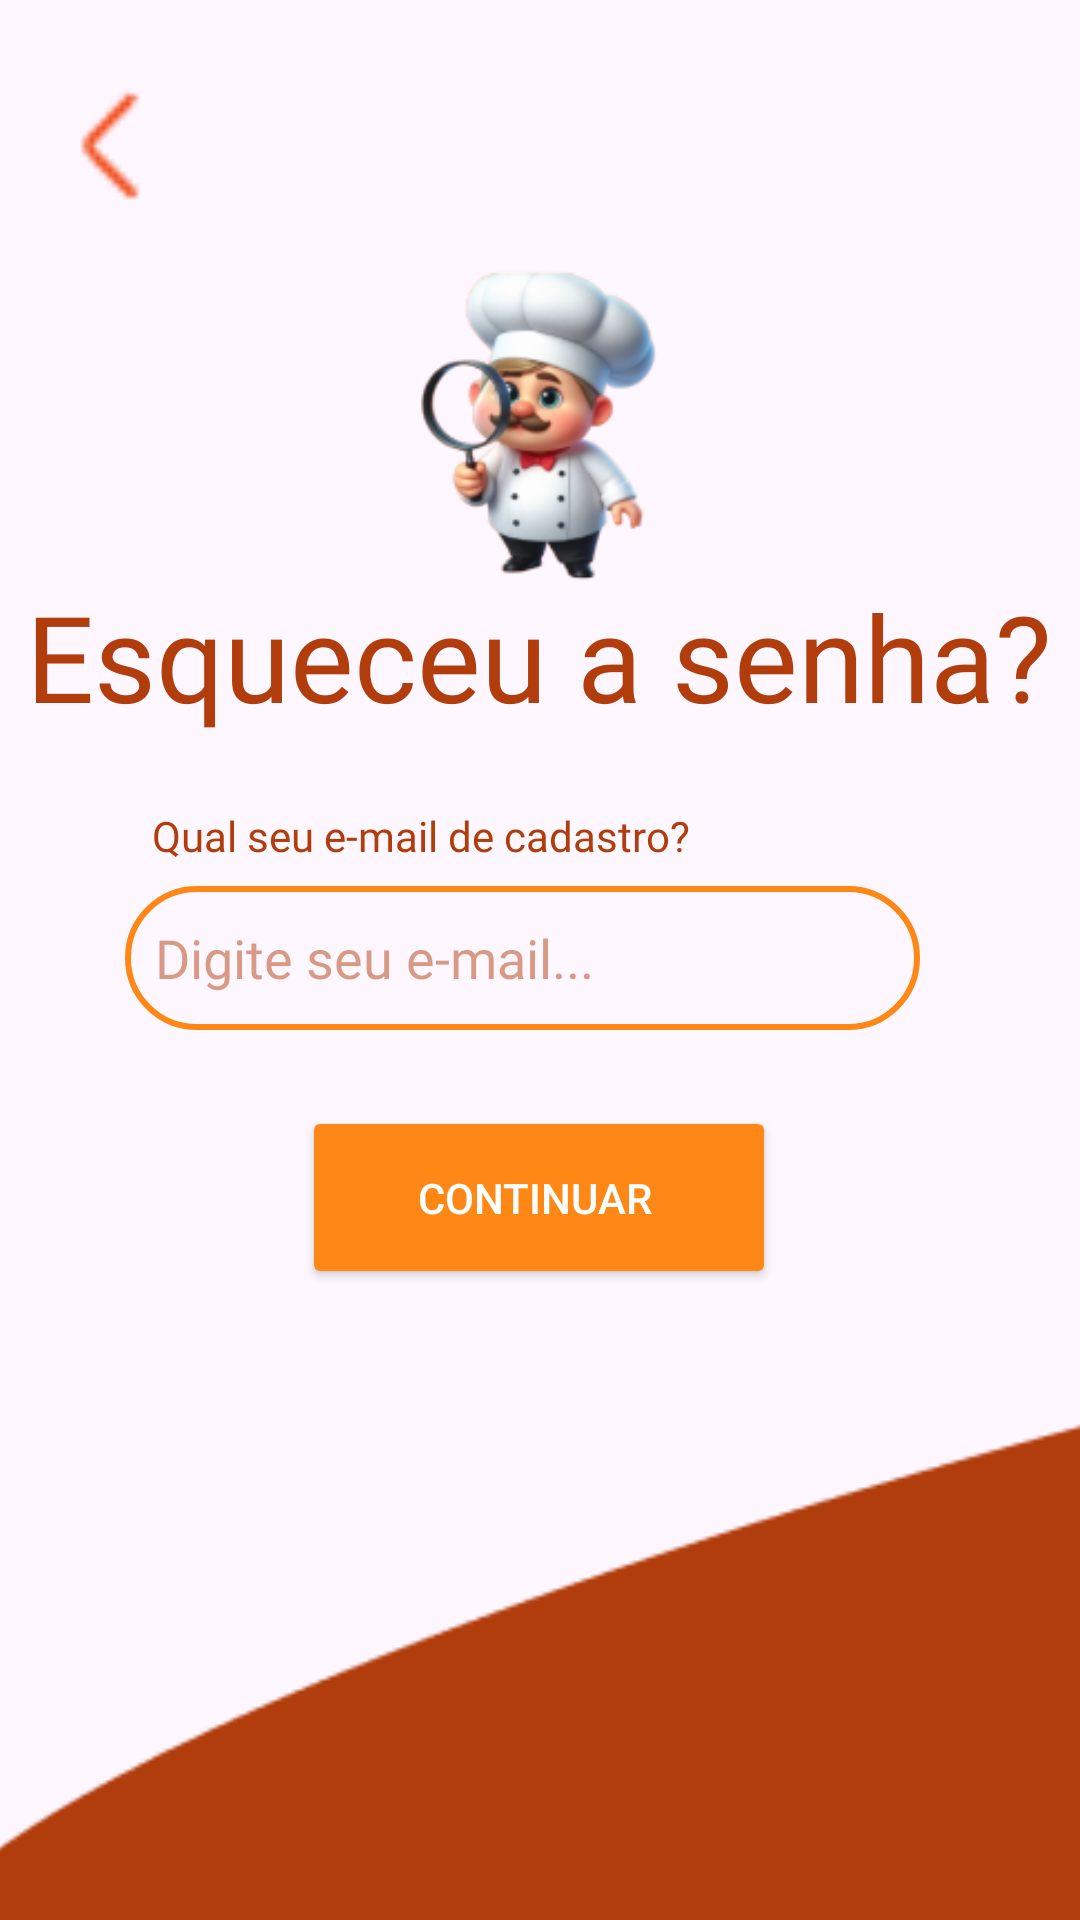

Android layout source for this screen:
<!-- AndroidManifest.xml: application theme Theme.CacaReceitaProj -->
<!-- res/layout/activity_esqueci_senha.xml -->
<?xml version="1.0" encoding="utf-8"?>
<androidx.constraintlayout.widget.ConstraintLayout xmlns:android="http://schemas.android.com/apk/res/android"
    xmlns:app="http://schemas.android.com/apk/res-auto"
    xmlns:tools="http://schemas.android.com/tools"
    android:id="@+id/main"
    android:layout_width="match_parent"
    android:layout_height="match_parent"
    tools:context=".activity.EsqueciSenha">

    <ImageView
        android:id="@+id/sair"
        android:layout_width="48dp"
        android:layout_height="48dp"
        android:onClick="voltarTelaLogin"
        android:contentDescription="voltar para tela inicial(login)"
        app:layout_constraintBottom_toBottomOf="parent"
        app:layout_constraintEnd_toEndOf="parent"
        app:layout_constraintHorizontal_bias="0.044"
        app:layout_constraintStart_toStartOf="parent"
        app:layout_constraintTop_toTopOf="parent"
        app:layout_constraintVertical_bias="0.04"
        app:srcCompat="@drawable/setadesaida" />

    <ImageView
        android:id="@+id/Chefinho"
        android:layout_width="147dp"
        android:layout_height="129dp"
        app:layout_constraintBottom_toBottomOf="parent"
        app:layout_constraintEnd_toEndOf="parent"
        app:layout_constraintHorizontal_bias="0.503"
        app:layout_constraintStart_toStartOf="parent"
        app:layout_constraintTop_toTopOf="parent"
        app:layout_constraintVertical_bias="0.172"
        app:srcCompat="@drawable/chefinho" />

    <ImageView
        android:id="@+id/det1"
        android:layout_width="506dp"
        android:layout_height="195dp"
        app:layout_constraintBottom_toBottomOf="parent"
        app:layout_constraintEnd_toEndOf="parent"
        app:layout_constraintHorizontal_bias="0.124"
        app:layout_constraintStart_toStartOf="parent"
        app:layout_constraintTop_toTopOf="parent"
        app:layout_constraintVertical_bias="1.0"
        app:srcCompat="@drawable/det1" />

    <TextView
        android:id="@+id/textView"
        android:layout_width="wrap_content"
        android:layout_height="wrap_content"
        android:fontFamily="@font/josefin_sans_semibold"
        android:text="Esqueceu a senha?"
        android:textColor="#B13D0C"
        android:textSize="40dp"
        app:layout_constraintBottom_toBottomOf="parent"
        app:layout_constraintEnd_toEndOf="parent"
        app:layout_constraintHorizontal_bias="0.473"
        app:layout_constraintStart_toStartOf="parent"
        app:layout_constraintTop_toTopOf="parent"
        app:layout_constraintVertical_bias="0.327" />

    <TextView
        android:id="@+id/textView2"
        android:layout_width="wrap_content"
        android:layout_height="wrap_content"
        android:fontFamily="@font/josefin_sans_bold"
        android:text=" Qual seu e-mail de cadastro?"
        android:textColor="#B13D0C"
        app:layout_constraintBottom_toBottomOf="parent"
        app:layout_constraintEnd_toEndOf="parent"
        app:layout_constraintHorizontal_bias="0.266"
        app:layout_constraintStart_toStartOf="parent"
        app:layout_constraintTop_toTopOf="parent"
        app:layout_constraintVertical_bias="0.433" />

    <Button
        android:id="@+id/ContinuarVerificar"
        android:layout_width="158dp"
        android:layout_height="61dp"
        android:backgroundTint="#FF8716"
        android:text="Continuar "
        android:textColor="@color/white"
        app:layout_constraintBottom_toBottomOf="parent"
        app:layout_constraintEnd_toEndOf="parent"
        app:layout_constraintHorizontal_bias="0.498"
        app:layout_constraintStart_toStartOf="parent"
        app:layout_constraintTop_toTopOf="parent"
        app:layout_constraintVertical_bias="0.637" />

    <EditText
        android:id="@+id/InputEmailCadastrado"
        android:layout_width="265dp"
        android:layout_height="48dp"
        android:background="@drawable/estiloinput_esqueceusenha"
        android:ems="10"
        android:fontFamily="@font/josefin_sans"
        android:hint="Digite seu e-mail..."
        android:inputType="textEmailAddress"
        android:paddingLeft="10dp"
        android:paddingEnd="10dp"
        android:textColor="#80B13D0C"
        android:textColorHint="#80B13D0C"
        app:layout_constraintBottom_toBottomOf="parent"
        app:layout_constraintEnd_toEndOf="parent"
        app:layout_constraintHorizontal_bias="0.438"
        app:layout_constraintStart_toStartOf="parent"
        app:layout_constraintTop_toTopOf="parent"
        app:layout_constraintVertical_bias="0.499" />
</androidx.constraintlayout.widget.ConstraintLayout>
<!-- resources referenced by this layout -->
<resources>
  <!-- drawable chefinho: png bitmap (drawable, 25013 bytes) -->
  <!-- drawable det1: png bitmap (drawable, 1833 bytes) -->
  <!-- drawable estiloinput_esqueceusenha (drawable) -->
  <?xml version="1.0" encoding="utf-8"?>
  <shape xmlns:android="http://schemas.android.com/apk/res/android">
      <solid android:color="@android:color/transparent"/>
      <stroke android:color="#FF8716" android:width="2dp"/>
      <corners android:radius="50dp"/>
  
  </shape>
  <!-- drawable setadesaida: png bitmap (drawable, 368 bytes) -->
  <style name="Theme.CacaReceitaProj" parent="Base.Theme.CacaReceitaProj" />
  <style name="Base.Theme.CacaReceitaProj" parent="Theme.Material3.DayNight.NoActionBar">
          
          
      </style>
  <!-- not gathered from this repository: default colours our renderer supplied (Android Studio template values) -->
  <color name="white">#FFFFFFFF</color>
</resources>
